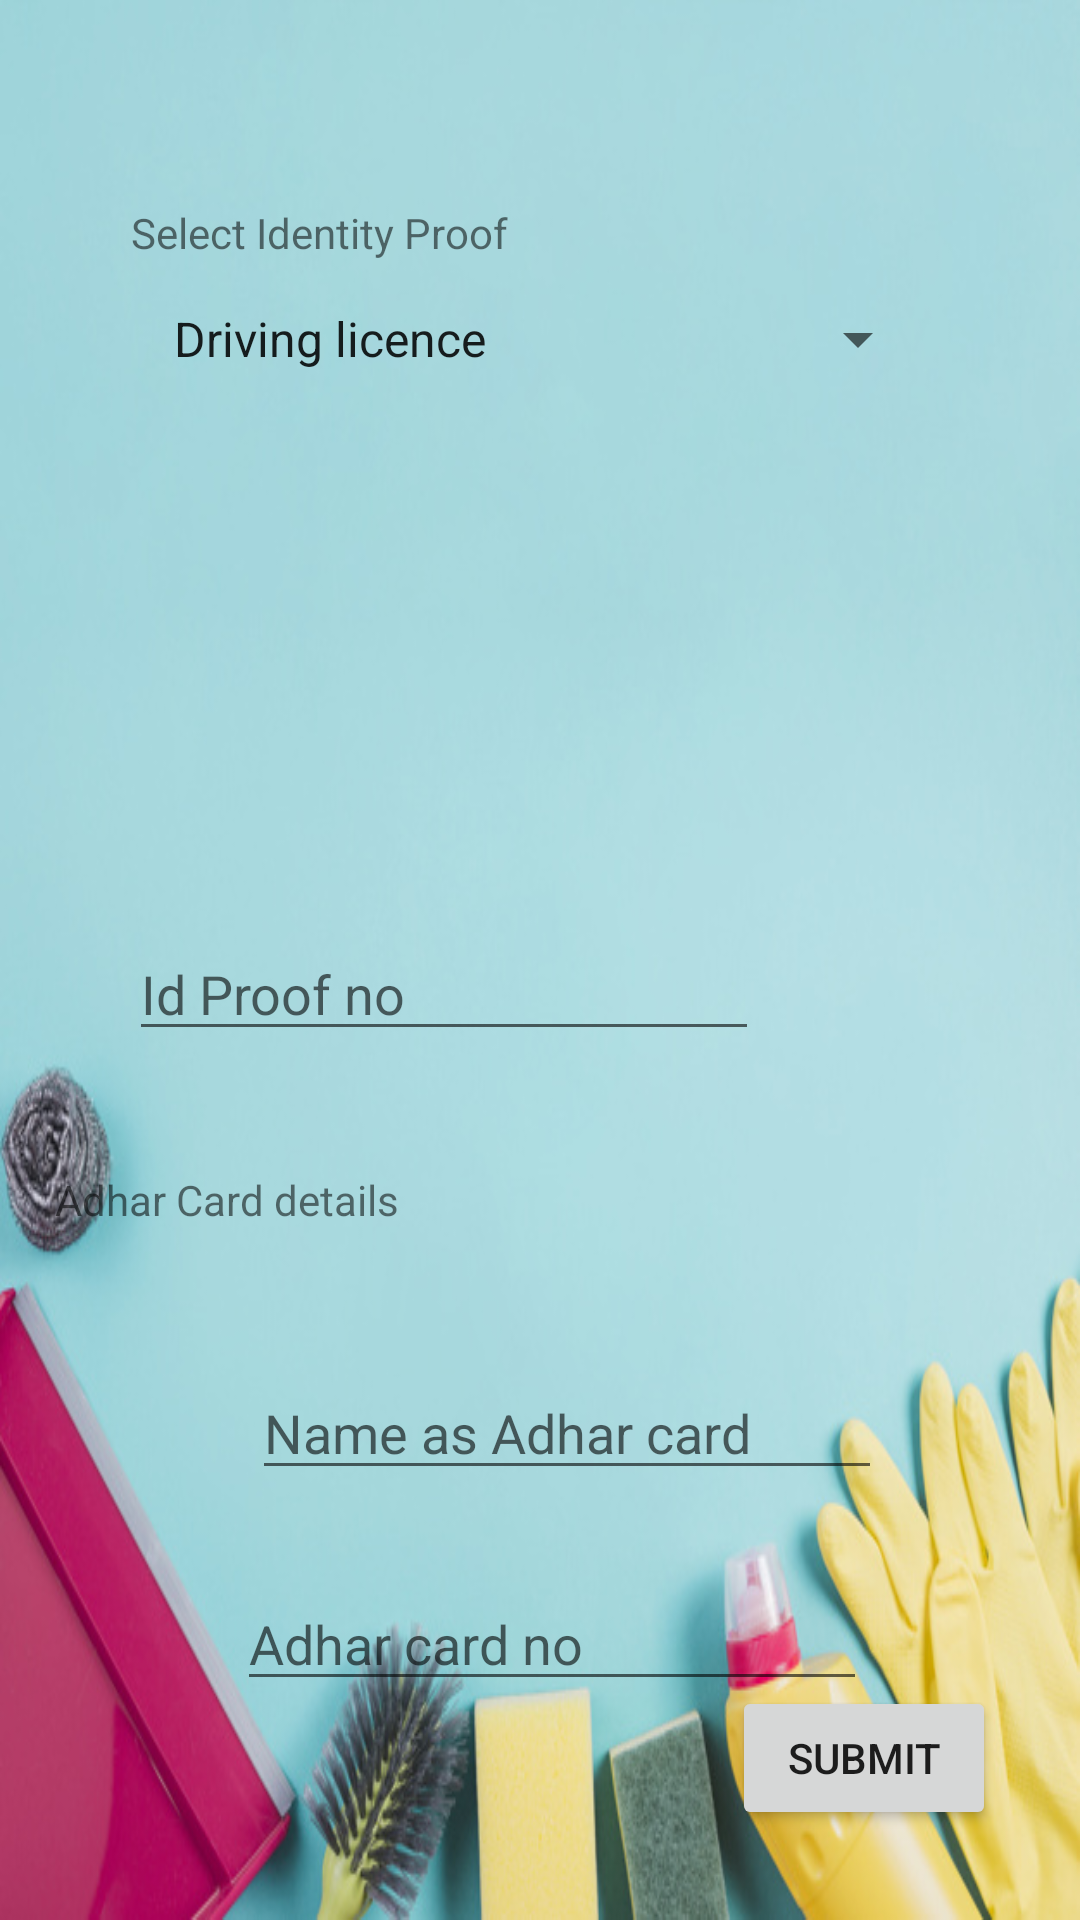

Write the Android layout XML for this screen, with the resource values it uses.
<!-- AndroidManifest.xml: application theme AppTheme -->
<!-- res/layout/activity_identity.xml -->
<?xml version="1.0" encoding="utf-8"?>
<androidx.constraintlayout.widget.ConstraintLayout xmlns:android="http://schemas.android.com/apk/res/android"
    xmlns:app="http://schemas.android.com/apk/res-auto"
    xmlns:tools="http://schemas.android.com/tools"
    android:layout_width="match_parent"
    android:layout_height="match_parent"
    android:background="@drawable/b1"
    tools:context=".Identity" >

    <Spinner
        android:id="@+id/spidprof"
        android:layout_width="0dp"
        android:layout_height="wrap_content"
        android:layout_marginStart="50dp"
        android:layout_marginTop="14dp"
        android:layout_marginEnd="50dp"
        android:entries="@array/IDN"
        app:layout_constraintEnd_toEndOf="parent"
        app:layout_constraintStart_toStartOf="parent"
        app:layout_constraintTop_toBottomOf="@+id/textView4" />

    <TextView
        android:id="@+id/textView4"
        android:layout_width="wrap_content"
        android:layout_height="wrap_content"
        android:layout_marginStart="59dp"
        android:layout_marginTop="68dp"
        android:layout_marginEnd="294dp"
        android:text="Select Identity Proof"
        app:layout_constraintEnd_toEndOf="parent"
        app:layout_constraintHorizontal_bias="0.13"
        app:layout_constraintStart_toStartOf="parent"
        app:layout_constraintTop_toTopOf="parent" />

    <ImageView
        android:id="@+id/imageView"
        android:layout_width="243dp"
        android:layout_height="84dp"
        android:layout_marginStart="61dp"
        android:layout_marginTop="44dp"
        android:layout_marginEnd="222dp"
        app:layout_constraintEnd_toEndOf="parent"
        app:layout_constraintHorizontal_bias="0.156"
        app:layout_constraintStart_toStartOf="parent"
        app:layout_constraintTop_toBottomOf="@+id/spidprof"
        app:srcCompat="@drawable/unnamed"
        tools:src="@tools:sample/avatars" />

    <EditText
        android:id="@+id/txtidno"
        android:layout_width="wrap_content"
        android:layout_height="wrap_content"
        android:layout_marginStart="95dp"
        android:layout_marginTop="56dp"
        android:layout_marginEnd="107dp"
        android:ems="10"
        android:hint="Id Proof no"
        android:inputType="textPersonName"
        app:layout_constraintEnd_toEndOf="parent"
        app:layout_constraintHorizontal_bias="1.0"
        app:layout_constraintStart_toStartOf="parent"
        app:layout_constraintTop_toBottomOf="@+id/imageView" />

    <EditText
        android:id="@+id/txtname"
        android:layout_width="wrap_content"
        android:layout_height="wrap_content"
        android:layout_marginStart="110dp"
        android:layout_marginTop="46dp"
        android:layout_marginEnd="92dp"
        android:ems="10"
        android:hint="Name as Adhar card"
        android:inputType="text"
        app:layout_constraintEnd_toEndOf="parent"
        app:layout_constraintStart_toStartOf="parent"
        app:layout_constraintTop_toBottomOf="@+id/textView6" />

    <TextView
        android:id="@+id/textView6"
        android:layout_width="wrap_content"
        android:layout_height="wrap_content"
        android:layout_marginStart="43dp"
        android:layout_marginTop="40dp"
        android:layout_marginEnd="252dp"
        android:text="Adhar Card details"
        app:layout_constraintEnd_toEndOf="parent"
        app:layout_constraintStart_toStartOf="parent"
        app:layout_constraintTop_toBottomOf="@+id/txtidno" />

    <EditText
        android:id="@+id/txtadharno"
        android:layout_width="wrap_content"
        android:layout_height="wrap_content"
        android:layout_marginStart="105dp"
        android:layout_marginTop="29dp"
        android:layout_marginEnd="97dp"
        android:ems="10"
        android:hint="Adhar card no"
        android:inputType="number"
        app:layout_constraintEnd_toEndOf="parent"
        app:layout_constraintStart_toStartOf="parent"
        app:layout_constraintTop_toBottomOf="@+id/txtname" />

    <Button
        android:id="@+id/btnsub"
        android:layout_width="wrap_content"
        android:layout_height="wrap_content"
        android:layout_marginStart="267dp"
        android:layout_marginEnd="51dp"
        android:layout_marginBottom="30dp"
        android:text="submit"
        app:layout_constraintBottom_toBottomOf="parent"
        app:layout_constraintEnd_toEndOf="parent"
        app:layout_constraintStart_toStartOf="parent" />

</androidx.constraintlayout.widget.ConstraintLayout>
<!-- resources referenced by this layout -->
<resources>
  <string-array name="IDN">
          <item>Driving licence</item>
          <item>Election card</item>
          <item>Passport</item>
          <item>PAN card</item>
      </string-array>
  <!-- drawable b1: jpg bitmap (drawable, 94811 bytes) -->
  <style name="AppTheme" parent="Theme.MaterialComponents.Light.NoActionBar.Bridge">
          
          <item name="colorPrimary">@color/colorPrimary</item>
          <item name="colorPrimaryDark">@color/colorPrimaryDark</item>
          <item name="colorAccent">@color/colorAccent</item>
      </style>
  <color name="colorPrimary">#F859DD</color>
  <color name="colorPrimaryDark">#3700B3</color>
  <color name="colorAccent">#03DAC5</color>
</resources>
